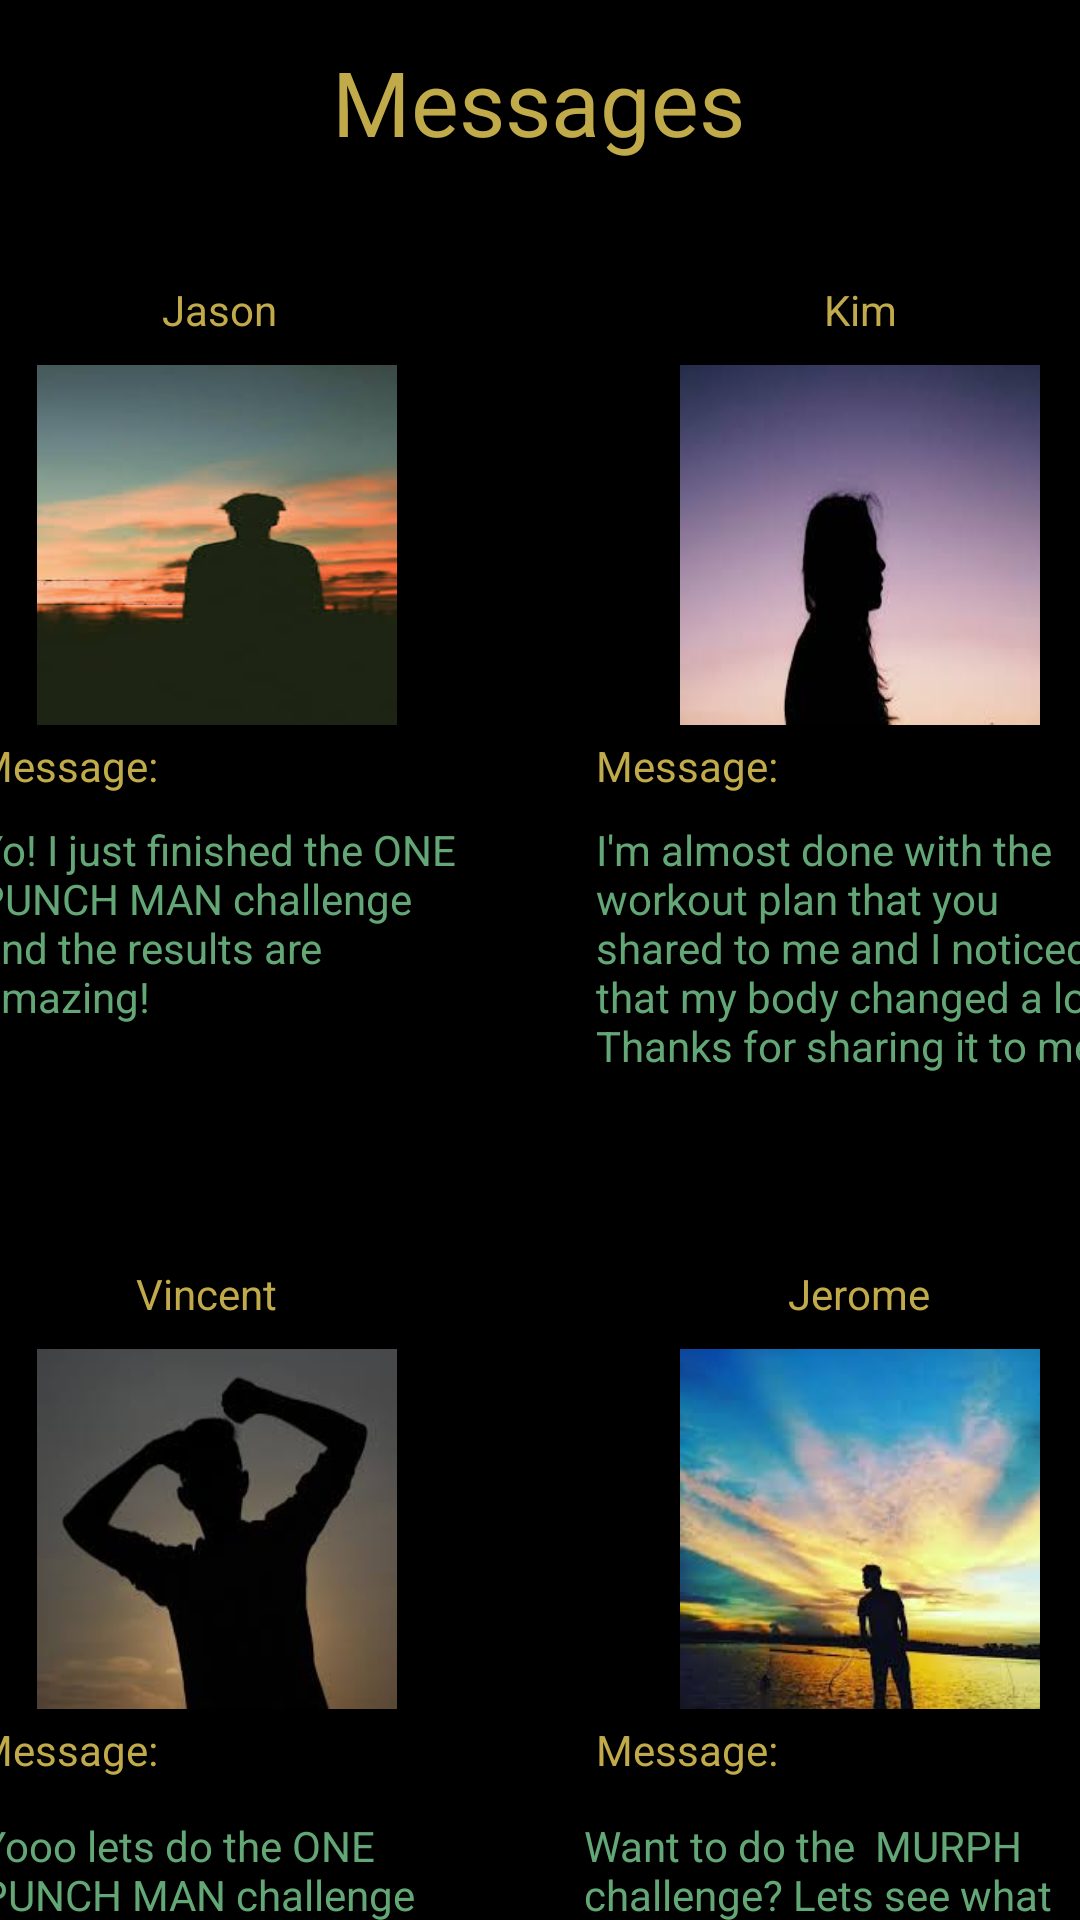

The Android layout XML behind this screen, and the referenced resources:
<!-- AndroidManifest.xml: application theme Theme.Paguntalan_IMApp -->
<!-- res/layout/activity_main_screen.xml -->
<?xml version="1.0" encoding="utf-8"?>
<androidx.constraintlayout.widget.ConstraintLayout xmlns:android="http://schemas.android.com/apk/res/android"
    xmlns:app="http://schemas.android.com/apk/res-auto"
    xmlns:tools="http://schemas.android.com/tools"
    android:layout_width="match_parent"
    android:layout_height="match_parent"
    android:background='#000'
    tools:context=".PMScreen">

    <TextView
        android:id="@+id/textView26"
        android:layout_width="175dp"
        android:layout_height="120dp"
        android:layout_marginStart="88dp"
        android:layout_marginTop="260dp"
        android:text="I'm almost done with the workout plan that you shared to me and I noticed that my body changed a lot. Thanks for sharing it to me!"
        android:textColor='#64a776'
        app:layout_constraintStart_toStartOf="@+id/textView14"
        app:layout_constraintTop_toTopOf="@+id/textView14" />

    <TextView
        android:id="@+id/textView24"
        android:layout_width="175dp"
        android:layout_height="120dp"
        android:layout_marginStart="84dp"
        android:layout_marginTop="592dp"
        android:text="Want to do the  MURPH challenge? Lets see what that challenge will do to our body."
        android:textColor='#64a776'
        app:layout_constraintStart_toStartOf="@+id/textView14"
        app:layout_constraintTop_toTopOf="@+id/textView14" />

    <ImageView
        android:id="@+id/imageView"
        android:layout_width="120dp"
        android:layout_height="120dp"
        android:layout_marginTop="108dp"
        android:layout_marginEnd="116dp"
        android:background='@drawable/boy'
        app:layout_constraintEnd_toEndOf="@+id/textView14"
        app:layout_constraintTop_toTopOf="@+id/textView14"
         />

    <ImageView
        android:id="@+id/imageView2"
        android:layout_width="120dp"
        android:layout_height="120dp"
        android:layout_marginStart="116dp"
        android:layout_marginTop="436dp"
        android:background='@drawable/boy4'
        app:layout_constraintStart_toStartOf="@+id/textView14"
        app:layout_constraintTop_toTopOf="@+id/textView14"
        tools:srcCompat="@drawable/boy4" />

    <ImageView
        android:id="@+id/imageView3"
        android:layout_width="120dp"
        android:layout_height="120dp"
        android:layout_marginTop="436dp"
        android:layout_marginEnd="116dp"
        android:background='@drawable/boy2'
        app:layout_constraintEnd_toEndOf="@+id/textView14"
        app:layout_constraintTop_toTopOf="@+id/textView14"
         />

    <ImageView
        android:id="@+id/imageView4"
        android:layout_width="120dp"
        android:layout_height="120dp"
        android:layout_marginStart="116dp"
        android:layout_marginTop="108dp"
        android:background='@drawable/girl'
        app:layout_constraintStart_toStartOf="@+id/textView14"
        app:layout_constraintTop_toTopOf="@+id/textView14"
        tools:srcCompat="@drawable/girl" />

    <TextView
        android:id="@+id/textView4"
        android:layout_width="wrap_content"
        android:layout_height="wrap_content"
        android:layout_marginTop="80dp"
        android:layout_marginEnd="156dp"
        android:text="Jason"
        android:textColor='#c1aa4a'
        app:layout_constraintEnd_toEndOf="@+id/textView14"
        app:layout_constraintTop_toTopOf="@+id/textView14" />

    <TextView
        android:id="@+id/textView12"
        android:layout_width="wrap_content"
        android:layout_height="wrap_content"
        android:layout_marginTop="408dp"
        android:layout_marginEnd="156dp"
        android:text="Vincent"
        android:textColor='#c1aa4a'
        app:layout_constraintEnd_toEndOf="@+id/textView14"
        app:layout_constraintTop_toTopOf="@+id/textView14" />

    <TextView
        android:id="@+id/textView13"
        android:layout_width="wrap_content"
        android:layout_height="wrap_content"
        android:layout_marginStart="164dp"
        android:layout_marginTop="80dp"
        android:text="Kim"
        android:textColor='#c1aa4a'
        app:layout_constraintStart_toStartOf="@+id/textView14"
        app:layout_constraintTop_toTopOf="@+id/textView14" />

    <TextView
        android:id="@+id/textView19"
        android:layout_width="wrap_content"
        android:layout_height="wrap_content"
        android:layout_marginStart="152dp"
        android:layout_marginTop="408dp"
        android:text="Jerome"
        android:textColor='#c1aa4a'
        app:layout_constraintStart_toStartOf="@+id/textView14"
        app:layout_constraintTop_toTopOf="@+id/textView14" />

    <TextView
        android:id="@+id/textView15"
        android:layout_width="wrap_content"
        android:layout_height="wrap_content"
        android:layout_marginTop="232dp"
        android:layout_marginEnd="196dp"
        android:text="Message:"
        android:textColor='#c1aa4a'
        app:layout_constraintEnd_toEndOf="@+id/textView14"
        app:layout_constraintTop_toTopOf="@+id/textView14" />

    <TextView
        android:id="@+id/textView18"
        android:layout_width="wrap_content"
        android:layout_height="wrap_content"
        android:layout_marginStart="88dp"
        android:layout_marginTop="232dp"
        android:text="Message:"
        android:textColor='#c1aa4a'
        app:layout_constraintStart_toStartOf="@+id/textView14"
        app:layout_constraintTop_toTopOf="@+id/textView14" />

    <TextView
        android:id="@+id/textView14"
        android:layout_width="wrap_content"
        android:layout_height="wrap_content"
        android:text="Messages"
        android:textColor='#c1aa4a'
        android:textSize='30dp'
        app:layout_constraintBottom_toBottomOf="parent"
        app:layout_constraintEnd_toEndOf="parent"
        app:layout_constraintHorizontal_bias="0.498"
        app:layout_constraintStart_toStartOf="parent"
        app:layout_constraintTop_toTopOf="parent"
        app:layout_constraintVertical_bias="0.023" />

    <TextView
        android:id="@+id/textView17"
        android:layout_width="wrap_content"
        android:layout_height="wrap_content"
        android:layout_marginTop="560dp"
        android:layout_marginEnd="196dp"
        android:text="Message:"
        android:textColor='#c1aa4a'
        app:layout_constraintEnd_toEndOf="@+id/textView14"
        app:layout_constraintTop_toTopOf="@+id/textView14" />

    <TextView
        android:id="@+id/textView22"
        android:layout_width="wrap_content"
        android:layout_height="wrap_content"
        android:layout_marginStart="88dp"
        android:layout_marginTop="560dp"
        android:text="Message:"
        android:textColor='#c1aa4a'
        app:layout_constraintStart_toStartOf="@+id/textView14"
        app:layout_constraintTop_toTopOf="@+id/textView14" />

    <TextView
        android:id="@+id/textView23"
        android:layout_width="160dp"
        android:layout_height="121dp"
        android:layout_marginTop="260dp"
        android:layout_marginEnd="96dp"
        android:text="Yo! I just finished the ONE PUNCH MAN challenge and the results are amazing!"
        android:textColor='#64a776'
        app:layout_constraintEnd_toEndOf="@+id/textView14"
        app:layout_constraintTop_toTopOf="@+id/textView14" />

    <TextView
        android:id="@+id/textView25"
        android:layout_width="163dp"
        android:layout_height="123dp"
        android:layout_marginTop="592dp"
        android:layout_marginEnd="92dp"
        android:text="Yooo lets do the ONE PUNCH MAN challenge I wanna see if that challenge is good."
        android:textColor='#64a776'
        app:layout_constraintEnd_toEndOf="@+id/textView14"
        app:layout_constraintTop_toTopOf="@+id/textView14" />

</androidx.constraintlayout.widget.ConstraintLayout>
<!-- resources referenced by this layout -->
<resources>
  <!-- drawable boy: jpg bitmap (drawable, 4707 bytes) -->
  <!-- drawable boy2: jpg bitmap (drawable, 3692 bytes) -->
  <!-- drawable boy4: jpg bitmap (drawable, 6573 bytes) -->
  <!-- drawable girl: jpg bitmap (drawable, 2770 bytes) -->
  <style name="Theme.Paguntalan_IMApp" parent="Theme.MaterialComponents.DayNight.DarkActionBar">
          
          <item name="colorPrimary">@color/purple_500</item>
          <item name="colorPrimaryVariant">@color/purple_700</item>
          <item name="colorOnPrimary">@color/white</item>
          
          <item name="colorSecondary">@color/teal_200</item>
          <item name="colorSecondaryVariant">@color/teal_700</item>
          <item name="colorOnSecondary">@color/black</item>
          
          <item name="android:statusBarColor" tools:targetApi="l">?attr/colorPrimaryVariant</item>
          
      </style>
  <!-- not gathered from this repository: default colours our renderer supplied (Android Studio template values) -->
  <color name="purple_500">#FF6200EE</color>
  <color name="purple_700">#FF3700B3</color>
  <color name="teal_200">#FF03DAC5</color>
  <color name="teal_700">#FF018786</color>
  <color name="black">#FF000000</color>
  <color name="white">#FFFFFFFF</color>
</resources>
